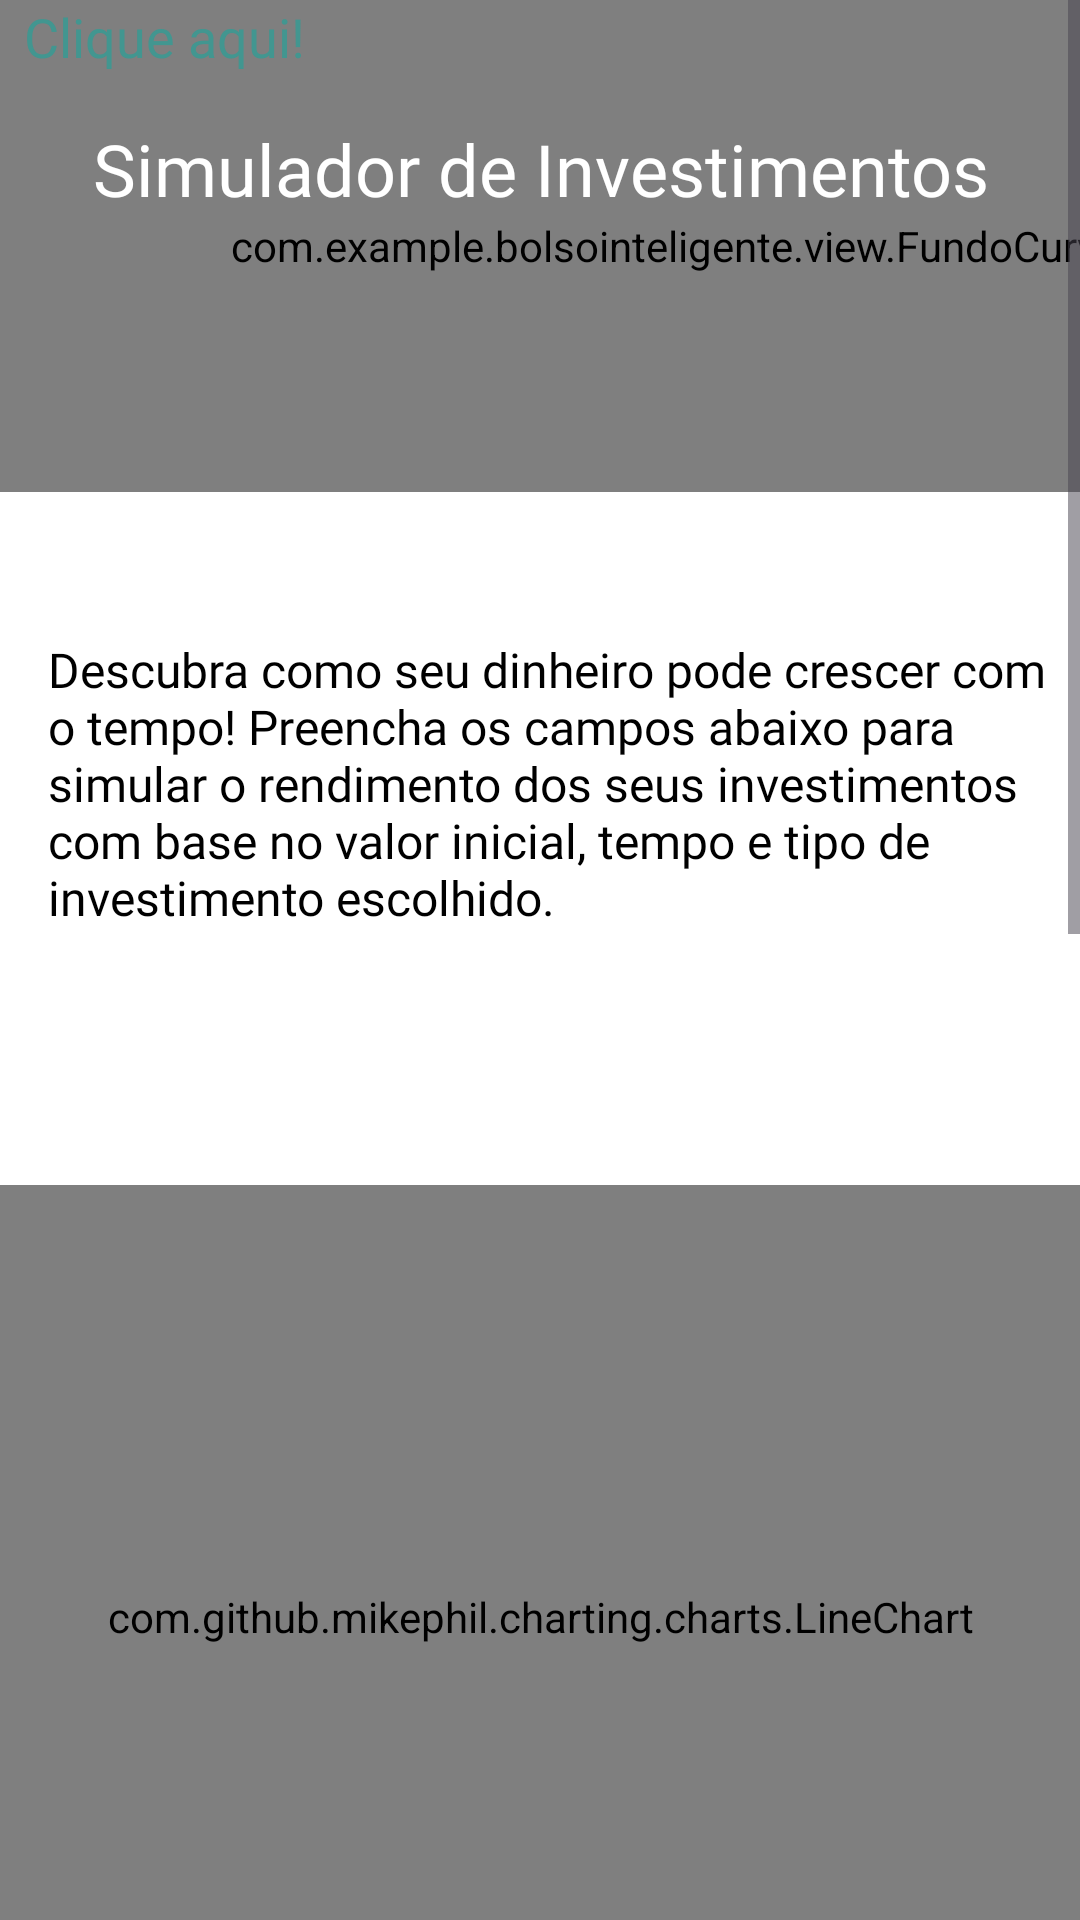

Reconstruct the res/layout file that produces this screen, plus the resources it refers to.
<!-- AndroidManifest.xml: application theme Theme.BolsoInteligente -->
<!-- res/layout/activity_simulacao.xml -->
<ScrollView
    xmlns:android="http://schemas.android.com/apk/res/android"
    xmlns:app="http://schemas.android.com/apk/res-auto"
    xmlns:tools="http://schemas.android.com/tools"
    android:layout_width="match_parent"
    android:layout_height="match_parent"
    android:background="#FFFFFF"
    android:fillViewport="true"
    android:scrollbars="vertical"
    android:fadeScrollbars="false"
    tools:context=".activities.SimulacaoActivity">

    <androidx.constraintlayout.widget.ConstraintLayout
        android:layout_width="match_parent"
        android:layout_height="wrap_content"
        android:background="#FFFFFF"
        android:padding="0dp">

        <com.example.bolsointeligente.view.FundoCurvado
            android:id="@+id/fundoCurvado3"
            android:layout_width="466dp"
            android:layout_height="164dp"
            app:layout_constraintEnd_toEndOf="parent"
            app:layout_constraintHorizontal_bias="0.0"
            app:layout_constraintStart_toStartOf="parent"
            app:layout_constraintTop_toTopOf="parent" />

        <TextView
            android:id="@+id/txt_titulo"
            android:layout_width="wrap_content"
            android:layout_height="wrap_content"
            android:layout_marginTop="40dp"
            android:fontFamily="@font/poppinsbold"
            android:text="Simulador de Investimentos"
            android:textColor="@color/white"
            android:textSize="24sp"
            app:layout_constraintEnd_toEndOf="parent"
            app:layout_constraintHorizontal_bias="0.506"
            app:layout_constraintStart_toStartOf="parent"
            app:layout_constraintTop_toTopOf="parent" />

        <TextView
            android:id="@+id/txt_intro_simulador"
            android:layout_width="0dp"
            android:layout_height="wrap_content"
            android:layout_marginStart="16dp"
            android:layout_marginTop="140dp"
            android:fontFamily="@font/poppinsmedium"
            android:text="Descubra como seu dinheiro pode crescer com o tempo! Preencha os campos abaixo para simular o rendimento dos seus investimentos com base no valor inicial, tempo e tipo de investimento escolhido."
            android:textColor="@color/black"
            android:textSize="16sp"
            app:layout_constraintEnd_toEndOf="parent"
            app:layout_constraintHorizontal_bias="1.0"
            app:layout_constraintStart_toStartOf="parent"
            app:layout_constraintTop_toBottomOf="@id/txt_titulo" />

        <com.github.mikephil.charting.charts.LineChart
            android:id="@+id/chart_projecao"
            android:layout_width="0dp"
            android:layout_height="288dp"
            android:layout_marginTop="16dp"
            app:layout_constraintBottom_toTopOf="@+id/card_dados_simulacao"
            app:layout_constraintEnd_toEndOf="parent"
            app:layout_constraintStart_toStartOf="parent"
            app:layout_constraintTop_toBottomOf="@id/txt_intro_simulador" />

        <androidx.cardview.widget.CardView
            android:id="@+id/card_dados_simulacao"
            android:layout_width="396dp"
            android:layout_height="223dp"
            android:layout_marginHorizontal="16dp"
            android:layout_marginTop="752dp"
            android:elevation="4dp"
            app:cardCornerRadius="12dp"
            app:layout_constraintEnd_toEndOf="parent"
            app:layout_constraintHorizontal_bias="0.516"
            app:layout_constraintStart_toStartOf="parent"
            app:layout_constraintTop_toTopOf="parent">

            <LinearLayout
                android:layout_width="match_parent"
                android:layout_height="276dp"
                android:orientation="vertical"
                android:padding="16dp">

                <EditText
                    android:id="@+id/et_valor_inicial"
                    android:layout_width="match_parent"
                    android:layout_height="wrap_content"
                    android:hint="Valor Inicial (R$)"
                    android:inputType="numberDecimal"
                    android:padding="10dp" />

                <EditText
                    android:id="@+id/et_tempo"
                    android:layout_width="match_parent"
                    android:layout_height="wrap_content"
                    android:layout_marginTop="8dp"
                    android:hint="Tempo (anos)"
                    android:inputType="number"
                    android:padding="10dp"
                    android:textSize="18sp" />

                <Spinner
                    android:id="@+id/sp_tipo_investimento"
                    android:layout_width="match_parent"
                    android:layout_height="wrap_content"
                    android:layout_marginTop="16dp"
                    android:autofillHints="Escolha a categoria de investimento"
                    android:background="@color/white"
                    android:backgroundTint="@color/white" />

                <Button
                    android:id="@+id/btn_simular"
                    android:layout_width="match_parent"
                    android:layout_height="wrap_content"
                    android:layout_marginTop="20dp"
                    android:backgroundTint="@color/primaria"
                    android:text="Simular"
                    android:textColor="@color/white"
                    android:textSize="20sp" />
            </LinearLayout>
        </androidx.cardview.widget.CardView>

        <com.google.android.material.bottomnavigation.BottomNavigationView
            android:id="@+id/bottomNavigationView"
            android:layout_width="match_parent"
            android:layout_height="wrap_content"
            android:layout_gravity="bottom"
            android:layout_marginTop="240dp"
            android:background="@color/white"
            app:itemIconTint="@color/black"
            app:itemRippleColor="@color/primaria"
            app:itemTextAppearanceActive="@color/primaria"
            app:itemTextColor="@color/black"
            app:layout_constraintEnd_toEndOf="parent"
            app:layout_constraintHorizontal_bias="0.0"
            app:layout_constraintStart_toStartOf="parent"
            app:layout_constraintTop_toBottomOf="@+id/tv_resultado"
            app:menu="@menu/bottom_nav_menu" />

        <TextView
            android:id="@+id/tv_resultado"
            android:layout_width="match_parent"
            android:layout_height="wrap_content"
            android:layout_marginTop="40dp"
            android:fontFamily="@font/poppinsmedium"
            android:padding="10dp"
            android:text="Com base na simulação que você fez, esse será os seus resultados ao final do tempo simulado:"
            android:textColor="@color/black"
            android:textSize="16sp"
            app:layout_constraintEnd_toEndOf="parent"
            app:layout_constraintHorizontal_bias="0.0"
            app:layout_constraintStart_toStartOf="parent"
            app:layout_constraintTop_toBottomOf="@+id/card_dados_simulacao" />

        <TextView
            android:id="@+id/txt_valorfinal"
            android:layout_width="wrap_content"
            android:layout_height="wrap_content"
            android:layout_marginTop="16dp"
            android:fontFamily="@font/poppinsbold"
            android:text="VALOR FINAL"
            android:textColor="@color/primaria"
            app:layout_constraintEnd_toEndOf="parent"
            app:layout_constraintHorizontal_bias="0.498"
            app:layout_constraintStart_toStartOf="parent"
            app:layout_constraintTop_toBottomOf="@+id/tv_resultado"
            app:layout_constraintVertical_bias="0.3" />

        <TextView
            android:id="@+id/txt_Investir"
            android:layout_width="279dp"
            android:layout_height="71dp"
            android:layout_marginTop="16dp"
            android:clickable="true"
            android:focusable="true"
            android:fontFamily="@font/poppinsregular"
            android:text="Quer saber porque investir faz você mudar de vida?"
            android:textColor="@color/black"
            android:textSize="18sp"
            app:layout_constraintBottom_toTopOf="@+id/bottomNavigationView"
            app:layout_constraintEnd_toEndOf="parent"
            app:layout_constraintHorizontal_bias="0.115"
            app:layout_constraintStart_toStartOf="parent"
            app:layout_constraintTop_toBottomOf="@+id/txt_valorfinal"
            app:layout_constraintVertical_bias="0.203" />

        <TextView
            android:id="@+id/txt_clique_aqui_investimentos"
            android:layout_width="wrap_content"
            android:layout_height="wrap_content"
            android:clickable="true"
            android:focusable="true"
            android:fontFamily="@font/poppinsbold"
            android:paddingStart="8dp"
            android:text="Clique aqui!"
            android:textColor="@color/primaria"
            android:textSize="18sp" />

        <TextView
            android:id="@+id/txt_clique_aqui"
            android:layout_width="wrap_content"
            android:layout_height="wrap_content"
            android:layout_marginBottom="96dp"
            android:fontFamily="@font/poppinsbold"
            android:text="Clique aqui!"
            android:textColor="@color/primaria"
            android:textSize="15sp"
            app:layout_constraintBottom_toTopOf="@+id/bottomNavigationView"
            app:layout_constraintEnd_toEndOf="parent"
            app:layout_constraintHorizontal_bias="0.487"
            app:layout_constraintStart_toEndOf="@+id/txt_Investir"
            app:layout_constraintTop_toBottomOf="@+id/txt_valorfinal" />
    </androidx.constraintlayout.widget.ConstraintLayout>
</ScrollView>
<!-- resources referenced by this layout -->
<resources>
  <color name="black">#FF000000</color>
  <color name="primaria">#429690</color>
  <color name="white">#FFFFFFFF</color>
  <style name="Theme.BolsoInteligente" parent="Base.Theme.BolsoInteligente" />
  <style name="Base.Theme.BolsoInteligente" parent="Theme.Material3.DayNight.NoActionBar">
          
          
      </style>
</resources>
